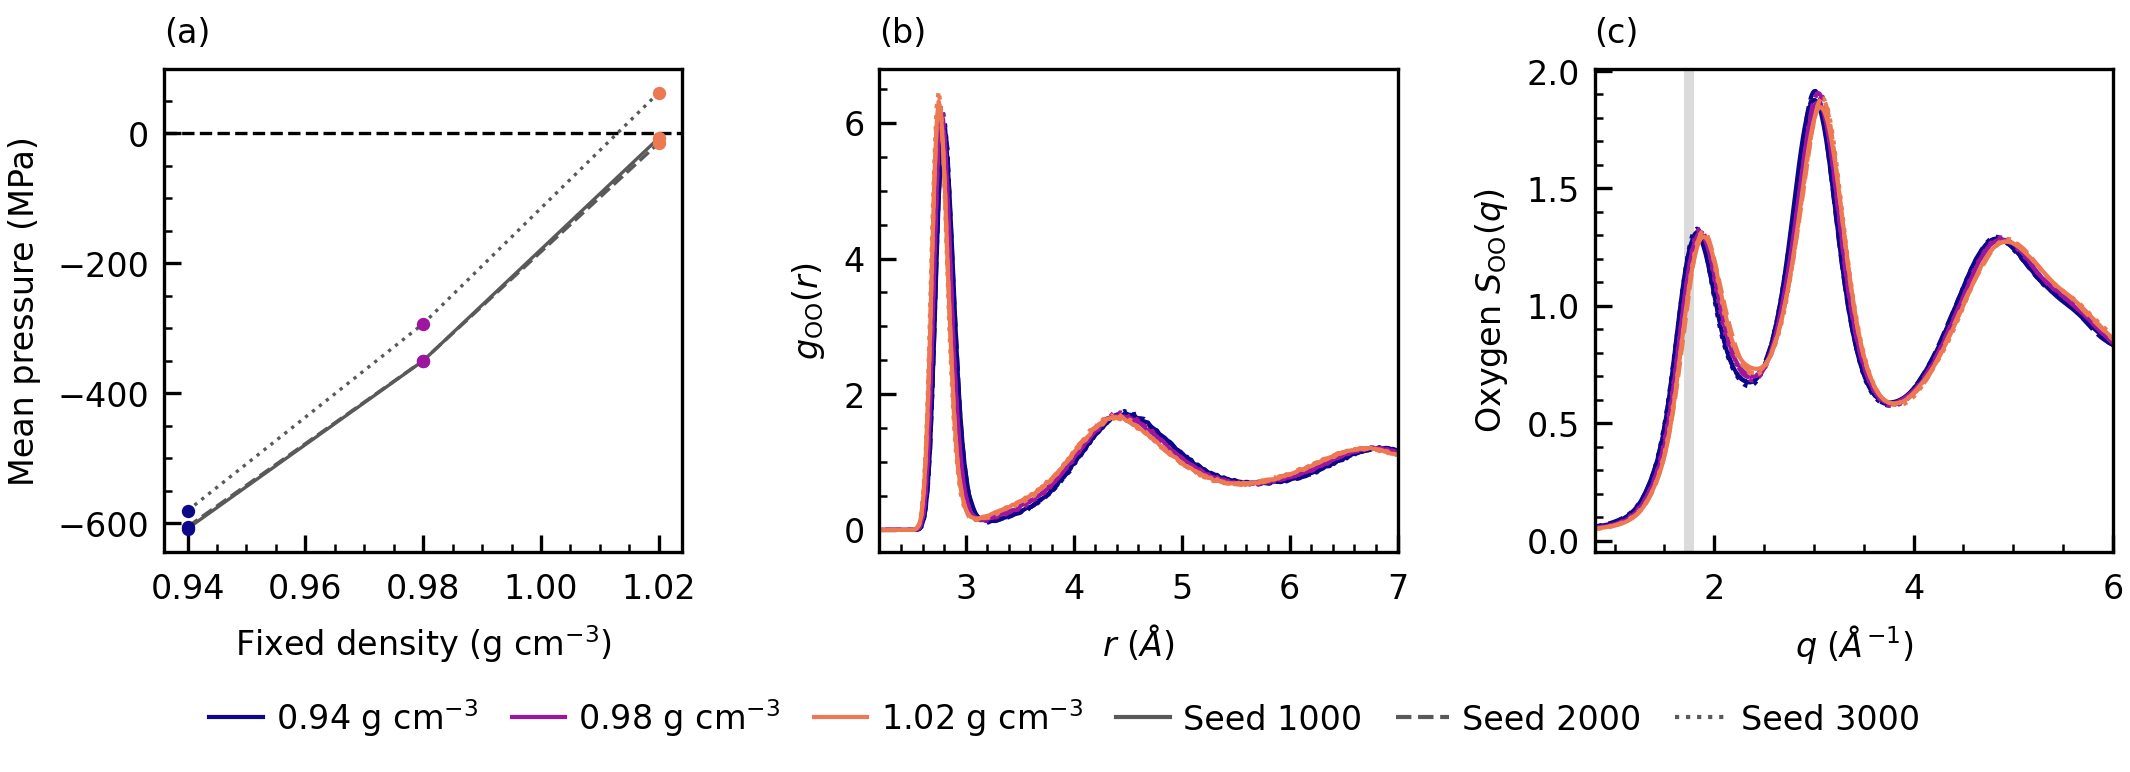

Values plotted in this chart, from the file beside it:
density_g_cm3, seed, pressure_mean_gpa, pressure_ci_low_gpa, pressure_ci_high_gpa, ambient_pressure_compatibility_pass, chill_ih_plus_ic_fraction, first_s_oo_peak_a_inverse
0.94, 1000, -0.608, -0.61, -0.606, False, 0.00708, 1.82
0.94, 2000, -0.6053, -0.6073, -0.6033, False, 0.008545, 1.83
0.94, 3000, -0.5805, -0.5824, -0.5785, False, 0.006714, 1.83
0.98, 1000, -0.3499, -0.3517, -0.348, False, 0.005371, 1.86
0.98, 2000, -0.3495, -0.3515, -0.3475, False, 0.005981, 1.86
0.98, 3000, -0.2929, -0.2946, -0.2912, False, 0.005371, 1.86
1.02, 1000, -0.007264, -0.009174, -0.005354, False, 0.003906, 1.89
1.02, 2000, -0.01489, -0.01702, -0.01275, False, 0.005615, 1.89
1.02, 3000, 0.06271, 0.06028, 0.06514, False, 0.006226, 1.89
